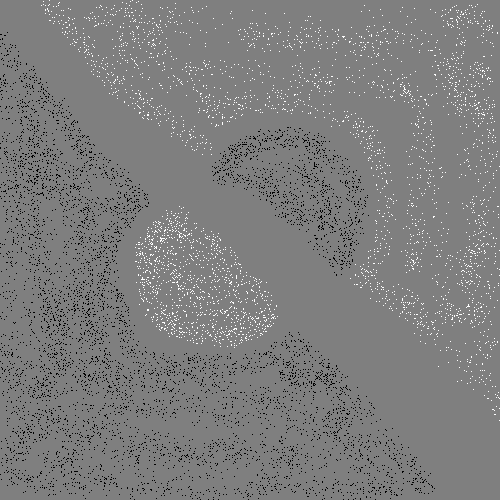

Source data for this figure (header and first rows):
130, 456, 0
198, 458, 0
116, 379, 0
63, 375, 0
433, 145, 1
26, 269, 0
435, 61, 1
260, 183, 0
237, 164, 0
214, 303, 1
142, 282, 1
4, 201, 0
159, 401, 0
332, 120, 1
282, 213, 0
121, 46, 1
40, 233, 0
36, 80, 0
125, 222, 0
24, 76, 0
375, 479, 0
246, 340, 1
94, 314, 0
142, 77, 1
83, 210, 0
277, 449, 0
83, 398, 0
73, 186, 0
375, 493, 0
104, 271, 0
288, 456, 0
161, 311, 1
222, 258, 1
144, 39, 1
57, 149, 0
11, 261, 0
107, 66, 1
333, 90, 1
11, 413, 0
309, 381, 0
84, 376, 0
172, 253, 1
279, 129, 0
40, 193, 0
162, 312, 1
193, 340, 1
105, 403, 0
142, 488, 0
100, 377, 0
100, 343, 0
321, 355, 0
402, 299, 1
347, 111, 1
32, 85, 0
219, 336, 1
269, 44, 1
91, 297, 0
176, 253, 1
391, 97, 1
177, 305, 1
7, 443, 0
... 10,972 more rows
